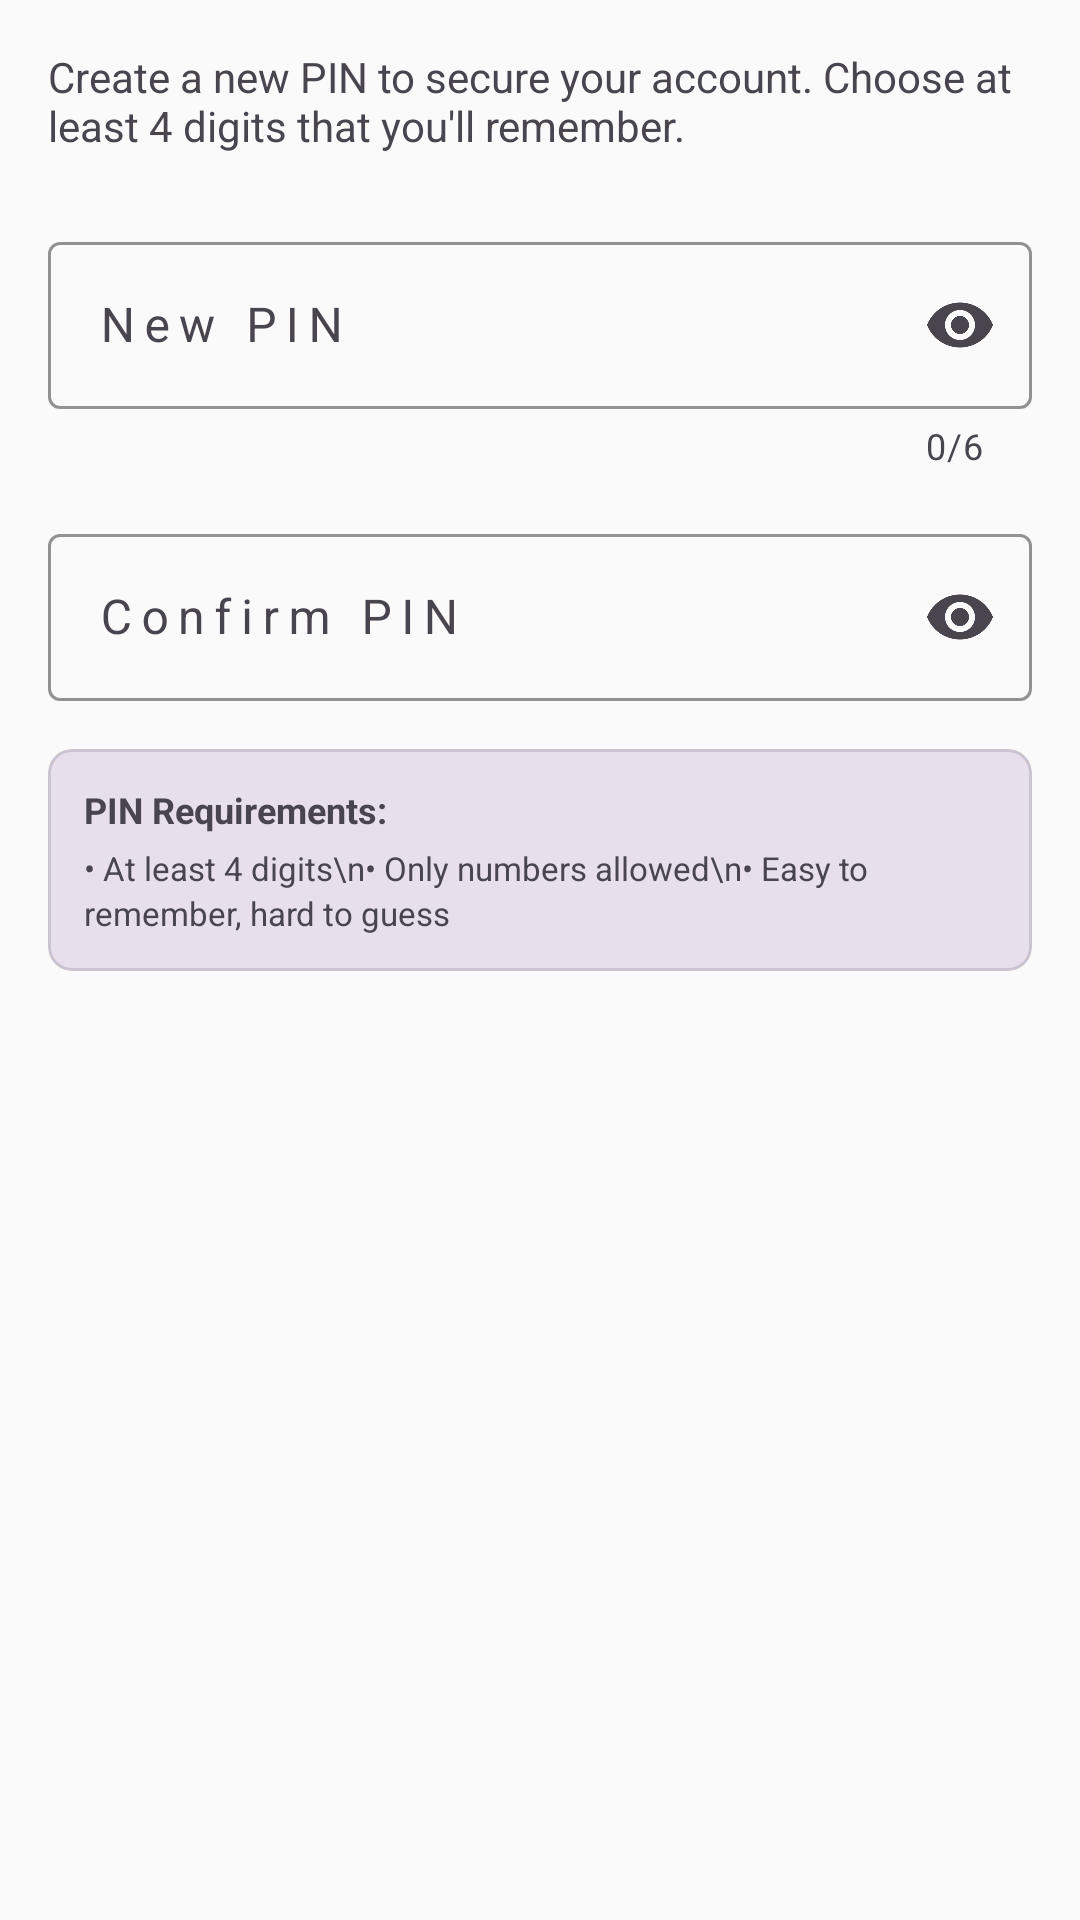

Here is an Android app screen rendered from its layout file. Give the layout XML and the strings, colors and styles it references.
<!-- AndroidManifest.xml: application theme Theme.PocketPages -->
<!-- res/layout/dialog_create_pin.xml -->
<?xml version="1.0" encoding="utf-8"?>
<LinearLayout xmlns:android="http://schemas.android.com/apk/res/android"
    xmlns:app="http://schemas.android.com/apk/res-auto"
    android:layout_width="match_parent"
    android:layout_height="wrap_content"
    android:orientation="vertical"
    android:padding="16dp">

    <com.google.android.material.textview.MaterialTextView
        android:layout_width="match_parent"
        android:layout_height="wrap_content"
        android:text="Create a new PIN to secure your account. Choose at least 4 digits that you'll remember."
        android:textSize="14sp"
        android:textColor="?attr/colorOnSurfaceVariant"
        android:layout_marginBottom="24dp" />

    
    <com.google.android.material.textfield.TextInputLayout
        android:id="@+id/tilNewPin"
        android:layout_width="match_parent"
        android:layout_height="wrap_content"
        android:layout_marginBottom="16dp"
        android:hint="New PIN"
        app:boxStrokeColor="?attr/colorPrimary"
        app:hintTextColor="?attr/colorPrimary"
        app:endIconMode="password_toggle"
        app:counterEnabled="true"
        app:counterMaxLength="6"
        style="@style/Widget.Material3.TextInputLayout.OutlinedBox">

        <com.google.android.material.textfield.TextInputEditText
            android:id="@+id/etNewPin"
            android:layout_width="match_parent"
            android:layout_height="wrap_content"
            android:inputType="numberPassword"
            android:maxLength="6"
            android:textSize="16sp"
            android:letterSpacing="0.2"
            android:textAlignment="center"
            android:importantForAutofill="no" />

    </com.google.android.material.textfield.TextInputLayout>

    
    <com.google.android.material.textfield.TextInputLayout
        android:id="@+id/tilConfirmPin"
        android:layout_width="match_parent"
        android:layout_height="wrap_content"
        android:layout_marginBottom="16dp"
        android:hint="Confirm PIN"
        app:boxStrokeColor="?attr/colorPrimary"
        app:hintTextColor="?attr/colorPrimary"
        app:endIconMode="password_toggle"
        style="@style/Widget.Material3.TextInputLayout.OutlinedBox">

        <com.google.android.material.textfield.TextInputEditText
            android:id="@+id/etConfirmPin"
            android:layout_width="match_parent"
            android:layout_height="wrap_content"
            android:inputType="numberPassword"
            android:maxLength="6"
            android:textSize="16sp"
            android:letterSpacing="0.2"
            android:textAlignment="center"
            android:importantForAutofill="no" />

    </com.google.android.material.textfield.TextInputLayout>

    
    <com.google.android.material.card.MaterialCardView
        android:layout_width="match_parent"
        android:layout_height="wrap_content"
        app:cardCornerRadius="8dp"
        app:cardElevation="0dp"
        app:cardBackgroundColor="?attr/colorSurfaceVariant"
        app:strokeColor="?attr/colorOutlineVariant"
        app:strokeWidth="1dp">

        <LinearLayout
            android:layout_width="match_parent"
            android:layout_height="wrap_content"
            android:orientation="vertical"
            android:padding="12dp">

            <com.google.android.material.textview.MaterialTextView
                android:layout_width="wrap_content"
                android:layout_height="wrap_content"
                android:text="PIN Requirements:"
                android:textSize="12sp"
                android:textStyle="bold"
                android:textColor="?attr/colorOnSurfaceVariant"
                android:layout_marginBottom="4dp" />

            <com.google.android.material.textview.MaterialTextView
                android:layout_width="match_parent"
                android:layout_height="wrap_content"
                android:text="• At least 4 digits\n• Only numbers allowed\n• Easy to remember, hard to guess"
                android:textSize="11sp"
                android:textColor="?attr/colorOnSurfaceVariant"
                android:lineSpacingExtra="2dp" />

        </LinearLayout>

    </com.google.android.material.card.MaterialCardView>

</LinearLayout>
<!-- resources referenced by this layout -->
<resources>
  <style name="Theme.PocketPages" parent="Theme.Material3.DayNight.NoActionBar">
          
          <item name="colorPrimary">@color/light_primary</item>
          <item name="colorPrimaryVariant">@color/light_primary_variant</item>
          <item name="colorSecondary">@color/light_secondary</item>
          <item name="colorOnPrimary">@color/light_onPrimary</item>
          <item name="android:colorBackground">@color/light_background</item>
          <item name="colorSurface">@color/light_surface</item>
          <item name="colorOnBackground">@color/light_onBackground</item>
          <item name="colorOnSurface">@color/light_onSurface</item>
          <item name="colorOutline">@color/light_outline</item>
  
          
          <item name="android:statusBarColor">@color/light_background</item>
          <item name="android:windowLightStatusBar">true</item>
  
          
          <item name="android:navigationBarColor">@color/light_surface</item>
          <item name="android:windowLightNavigationBar">true</item>
      </style>
  <color name="light_primary">#FF8F00</color>
  <color name="light_primary_variant">#FF6F00</color>
  <color name="light_secondary">#FFA726</color>
  <color name="light_onPrimary">#FFFFFF</color>
  <color name="light_background">#FAFAFA</color>
  <color name="light_surface">#FFFFFF</color>
  <color name="light_onBackground">#1C1B1F</color>
  <color name="light_onSurface">#1C1B1F</color>
  <color name="light_outline">#E0E0E0</color>
</resources>
